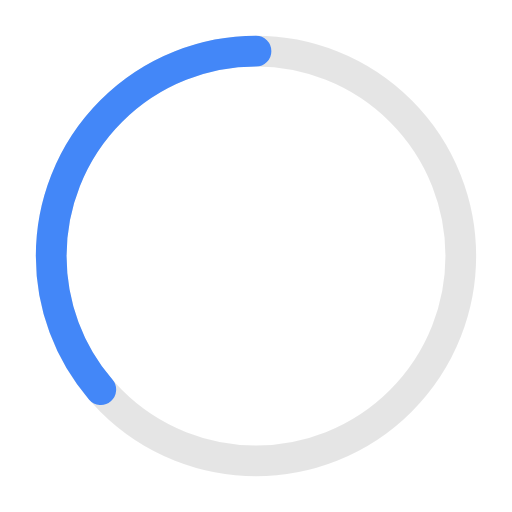
t = 0.00 s
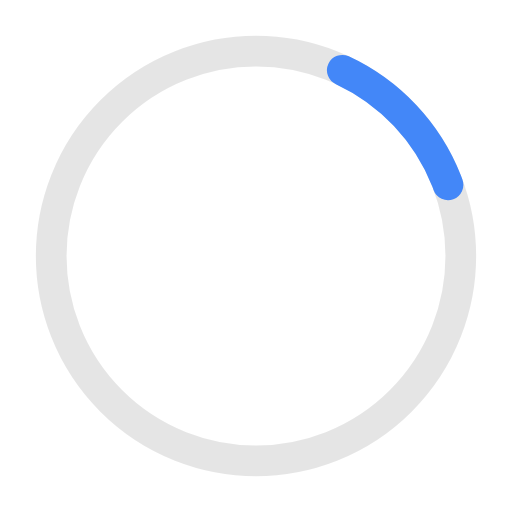
t = 0.41 s
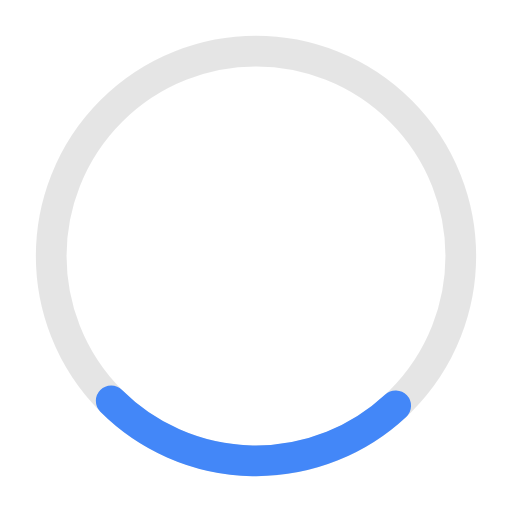
t = 0.81 s
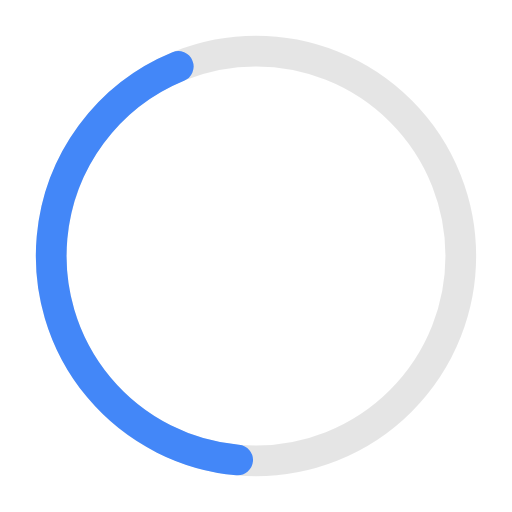
t = 1.10 s
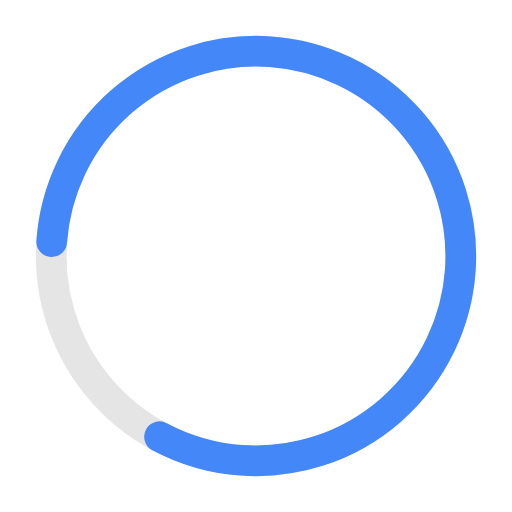
t = 1.63 s
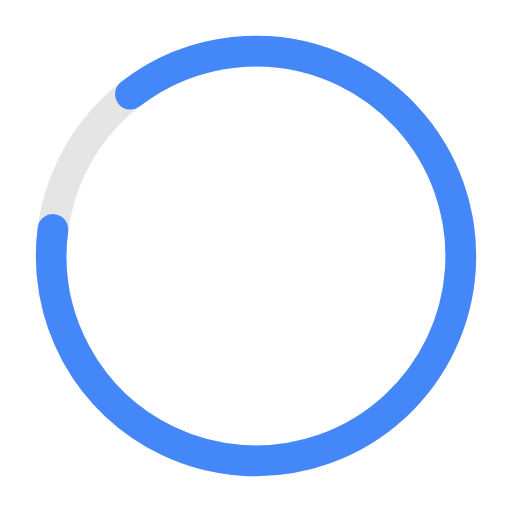
t = 1.77 s

The animated SVG that drew these frames (rendered in a browser with its animation timeline set to each time). Animation: 2 SMIL elements (animate=1,animateTransform=1); one cycle of 2.20 s, repeats indefinitely.

<!-- Pages Progressbar -->

<svg xmlns="http://www.w3.org/2000/svg" width="50px" height="50px" viewBox="0 0 50 50" >
	
<circle fill="none" opacity="0.10" stroke="#000000" stroke-width="3" cx="25" cy="25" r="20"/>


<g transform="translate(25,25) rotate(-90)">  
     <circle  style="stroke: #4387f8; fill:none; stroke-width: 3px; stroke-linecap: round" stroke-dasharray="110" stroke-dashoffset="0"  cx="0" cy="0" r="20">
         <animate attributeName="stroke-dashoffset" values="360;140" dur="2.2s" keyTimes="0;1" calcMode="spline" fill="freeze" keySplines="0.41,0.314,0.8,0.54" repeatCount="indefinite" begin="0"/>
         <animateTransform attributeName="transform" type="rotate" values="0;274;360" keyTimes="0;0.74;1" calcMode="linear" dur="2.2s" repeatCount="indefinite" begin="0"/>
     </circle>
</g>

</svg>
